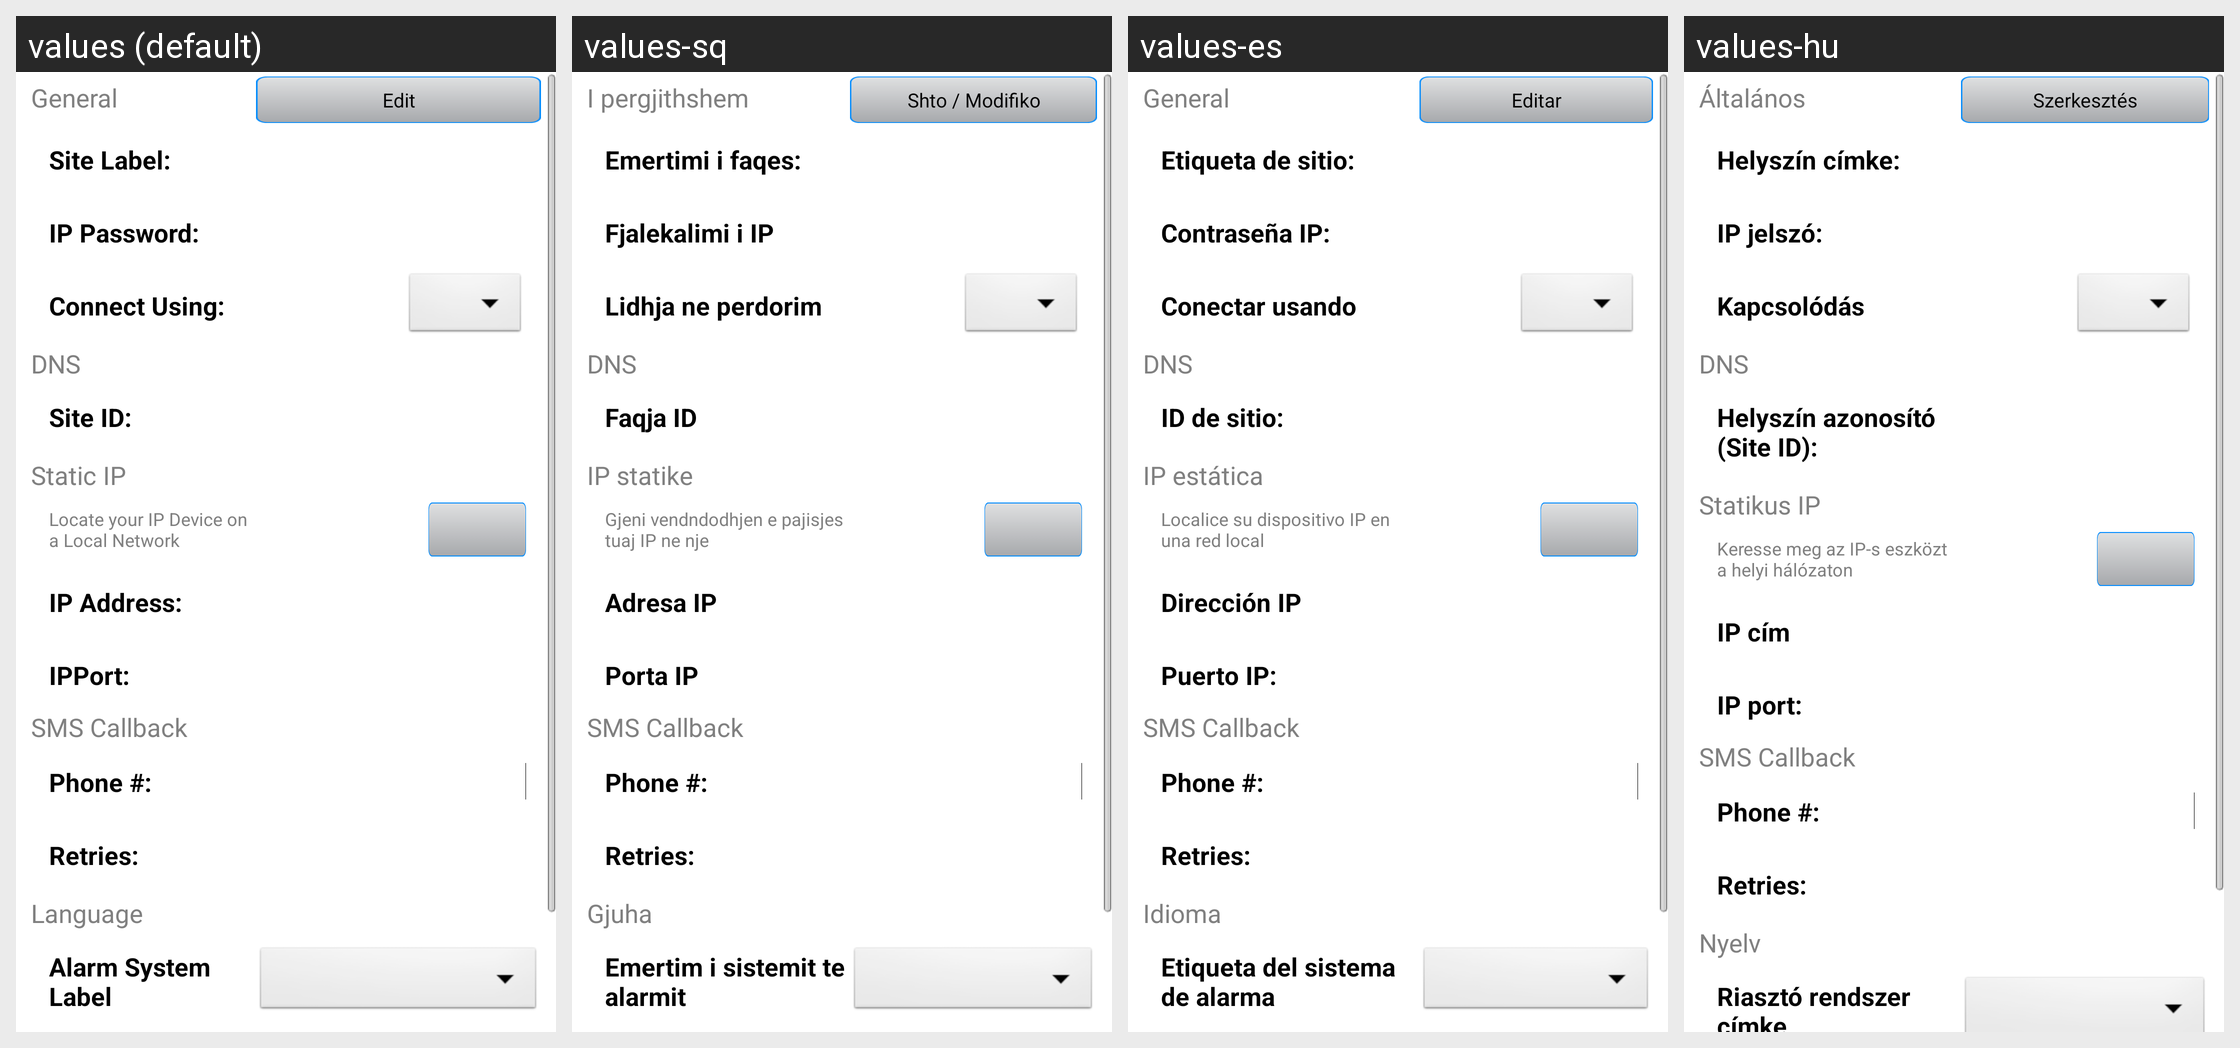

This grid shows one Android layout under several languages. Give, for every string resource on the screen, its name, the default text and each shown locale's text.
Android screen res/layout/edit_site.xml rendered under 4 locales, left to right: values (default), values-sq, values-es, values-hu. Device: Nexus 5 (rendered at 1080×1920; each locale shown at half size, 540×960, under a caption strip naming it); theme MyTheme.
Other locales in the repository, not shown: values-bg, values-cs, values-de, values-el, values-et, values-fr, values-he, values-hr, values-it, values-lt, values-mk, values-ms, values-nl, values-pl, values-pt, values-ro, values-ru, values-sk, values-sl, values-sr, values-sv, values-tr, values-zh-rCN.
Strings drawn on this screen, with the default value and each locale's value (text and hints the layout hard-codes, and strings that could not be matched under every locale, appear in the picture but are not listed):

General
  values: General
  values-sq: I pergjithshem
  values-es: General
  values-hu: Általános

Edit
  values: Edit
  values-sq: Shto / Modifiko
  values-es: Editar
  values-hu: Szerkesztés

SiteLabelCOLON
  values: Site Label:
  values-sq: Emertimi i faqes:
  values-es: Etiqueta de sitio:
  values-hu: Helyszín címke:

IPPasswordCOLON
  values: IP Password:
  values-sq: Fjalekalimi i IP
  values-es: Contraseña IP:
  values-hu: IP jelszó:

ConnectUsing
  values: Connect Using:
  values-sq: Lidhja ne perdorim
  values-es: Conectar usando
  values-hu: Kapcsolódás

DNS
  values: DNS
  values-sq: DNS
  values-es: DNS
  values-hu: DNS

SiteIDCOLON
  values: Site ID:
  values-sq: Faqja ID
  values-es: ID de sitio:
  values-hu: Helyszín azonosító (Site ID):

StaticIP
  values: Static IP
  values-sq: IP statike
  values-es: IP estática
  values-hu: Statikus IP

IPAddress
  values: IP Address:
  values-sq: Adresa IP
  values-es: Dirección IP
  values-hu: IP cím

IPPortCOLON
  values: IPPort:
  values-sq: Porta IP
  values-es: Puerto IP:
  values-hu: IP port:

SMSCallback
  values: SMS Callback
  values-sq: SMS Callback
  values-es: SMS Callback
  values-hu: SMS Callback

PhoneNo
  values: Phone #:
  values-sq: Phone #:
  values-es: Phone #:
  values-hu: Phone #:

SMSRetriesConnection
  values: Retries:
  values-sq: Retries:
  values-es: Retries:
  values-hu: Retries:

Language
  values: Language
  values-sq: Gjuha
  values-es: Idioma
  values-hu: Nyelv

AlarmSystemLabel
  values: Alarm System Label
  values-sq: Emertim i sistemit te alarmit
  values-es: Etiqueta del sistema de alarma
  values-hu: Riasztó rendszer címke
